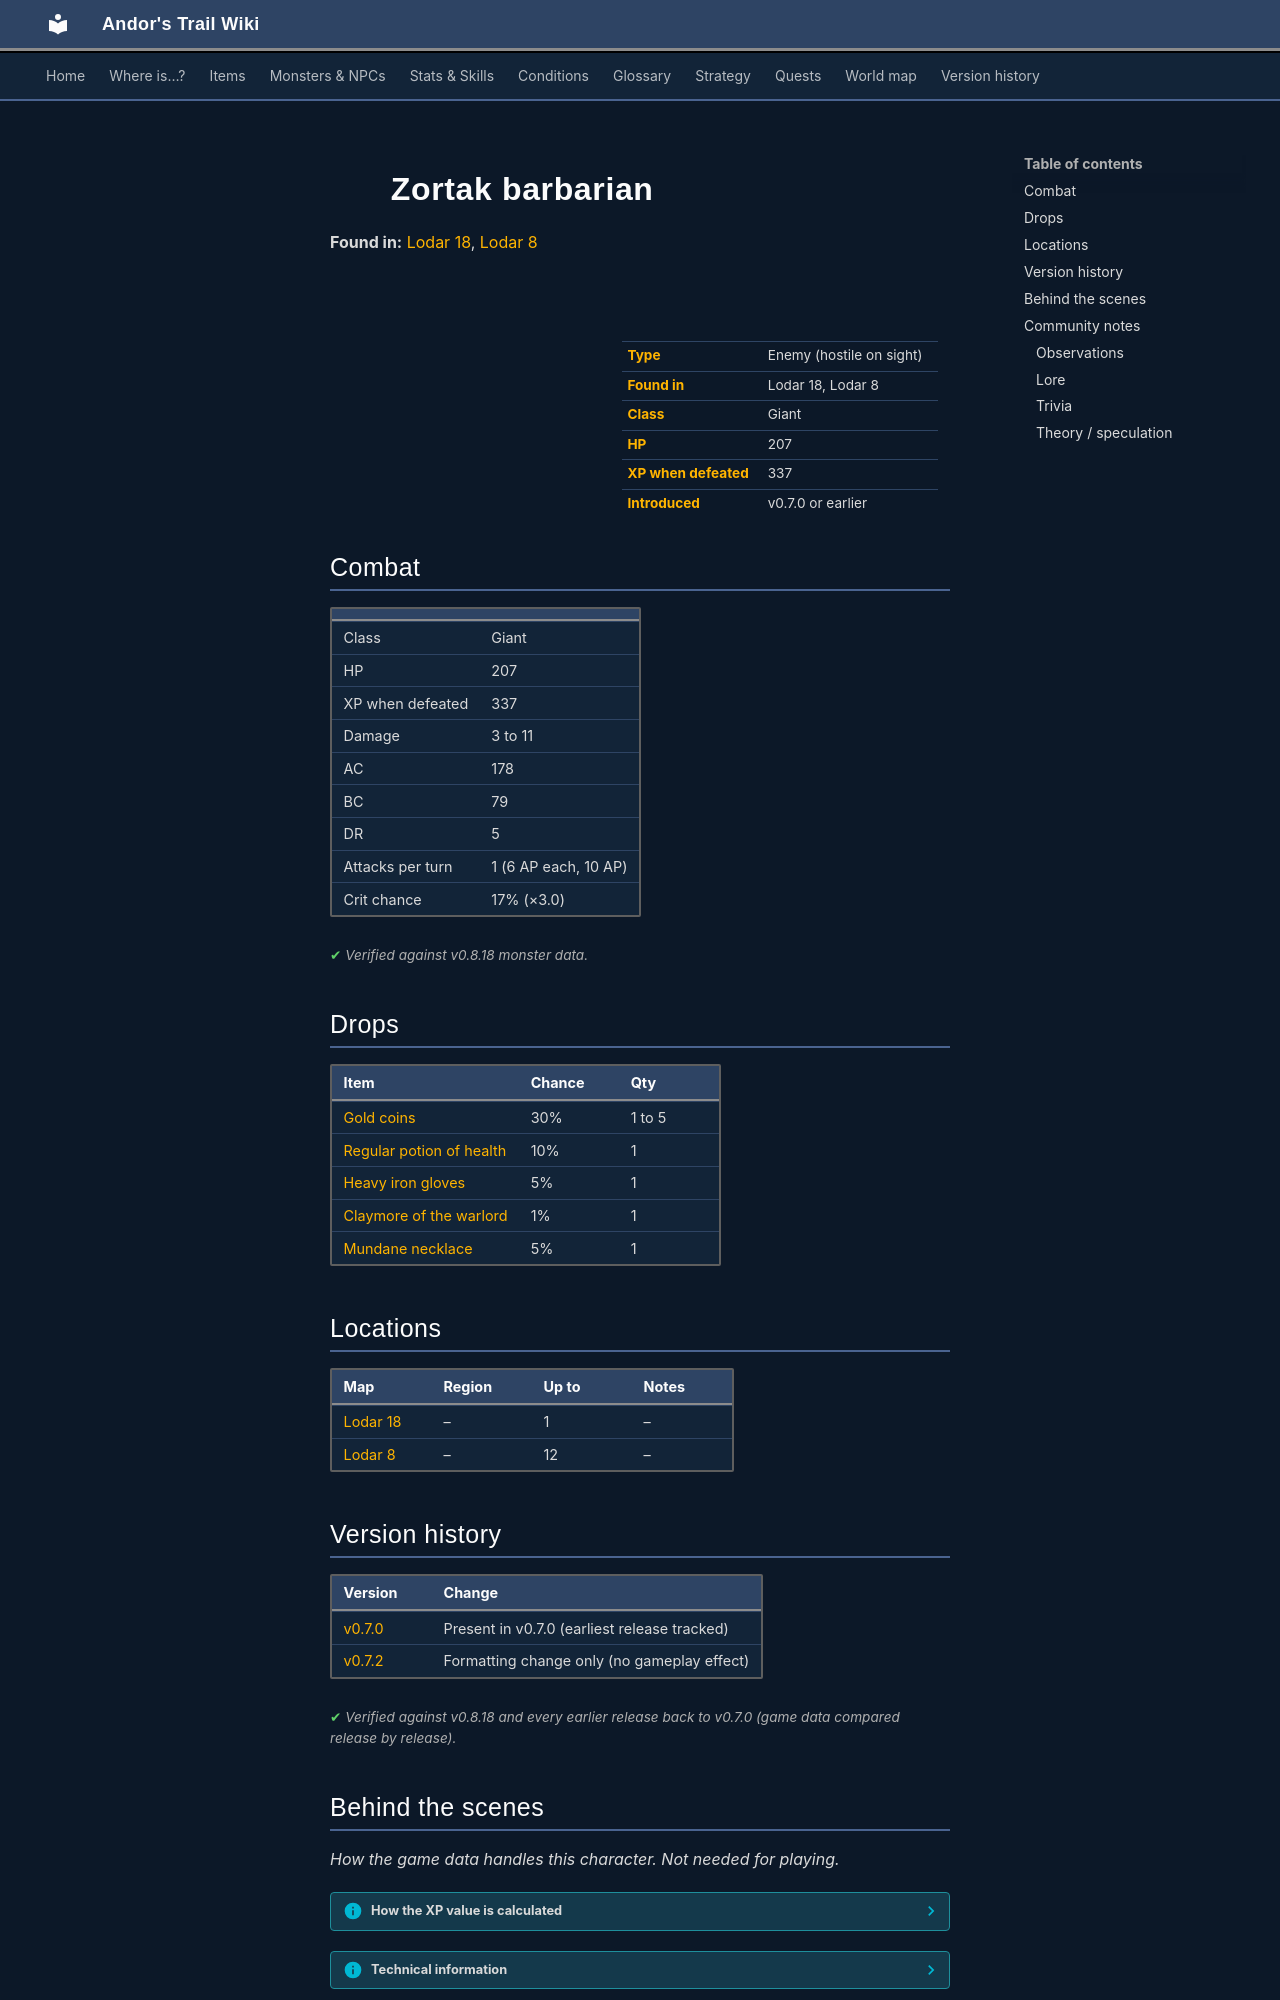

repository: asdfghjkl628/Andor-s-Trail-Wikiiii · page: monsters/zortak4/index.html · generator: mkdocs

---
description: "Zortak barbarian is an enemy in Andor's Trail (giant) with 207 HP, worth 337 XP, found in Lodar 18, Lodar 8. Drops: Gold coins, Regular potion of health, Heavy iron gloves, Claymore of the warlord."
---

# ![](../assets/icons/monsters/monsters_tometik7_87.png){ .sprite } Zortak barbarian

**Found in:** [Lodar 18](../maps/lodar18.md), [Lodar 8](../maps/lodar8.md)

<div class="infobox" markdown>

<p class="ib-img"><img class="sprite" src="../../assets/icons/monsters/monsters_tometik7_87.png" alt=""></p>

| | |
|---|---|
| **Type** | Enemy (hostile on sight) |
| **Found in** | Lodar 18, Lodar 8 |
| **Class** | Giant |
| **HP** | 207 |
| **XP when defeated** | 337 |
| **Introduced** | v0.7.0 or earlier |

</div>

## Combat

| | |
|---|---|
| Class | Giant |
| HP | 207 |
| XP when defeated | 337 |
| Damage | 3 to 11 |
| AC | 178 |
| BC | 79 |
| DR | 5 |
| Attacks per turn | 1 (6 AP each, 10 AP) |
| Crit chance | 17% (×3.0) |


<p class="verified">Verified against v0.8.18 monster data.</p>

## Drops

| Item | Chance | Qty |
|---|---|---|
| [Gold coins](../items/gold.md) | 30% | 1 to 5 |
| [Regular potion of health](../items/health.md) | 10% | 1 |
| [Heavy iron gloves](../items/hglv_irn.md) | 5% | 1 |
| [Claymore of the warlord](../items/clmr_wrld.md) | 1% | 1 |
| [Mundane necklace](../items/junk_necklace0.md) | 5% | 1 |

## Locations

| Map | Region | Up to | Notes |
|---|---|---|---|
| [Lodar 18](../maps/lodar18.md) | – | 1 | – |
| [Lodar 8](../maps/lodar8.md) | – | 12 | – |


## Version history

| Version | Change |
|---|---|
| [v0.7.0](../versions/0.7.0.md) | Present in v0.7.0 (earliest release tracked) |
| [v0.7.2](../versions/0.7.2.md) | Formatting change only (no gameplay effect) |

<p class="verified">Verified against v0.8.18 and every earlier release back to v0.7.0 (game data compared release by release).</p>


## Behind the scenes

*How the game data handles this character. Not needed for playing.*

??? info "How the XP value is calculated"

    The game computes each enemy's experience value when it loads the data (`MonsterTypeParser.java`):

    XP = ⌈(attacks per turn × attack chance × average damage × (1 + critical skill × critical multiplier) × 3 + HP × (1 + block chance) + 9 × damage resistance) × 0.7⌉

    Percentages are used as fractions (e.g. 60% = 0.6). Enemies whose attacks inflict a condition are worth 50 XP more. The More Exp skill adds a percentage on top.

??? info "Technical information"

    | | |
    |---|---|
    | Entry ID | `zortak4` |
    | Type (wiki) | Enemy |
    | Spawn group | `zortak2` |
    | Loot table | `zortak` |
    | Conversation | – |
    | Faction | – |
    | Movement | helpOthers |
    | Icon | `monsters_tometik7:87` |
    | Defined in | `res/raw/monsterlist_v070_lodarmaze.json` |

    Raw data:

    ```json
    {
     "id": "zortak4",
     "name": "Zortak barbarian",
     "iconID": "monsters_tometik7:87",
     "maxHP": 207,
     "moveCost": 5,
     "monsterClass": "giant",
     "movementAggressionType": "helpOthers",
     "attackDamage": {
      "min": 3,
      "max": 11
     },
     "spawnGroup": "zortak2",
     "droplistID": "zortak",
     "attackCost": 6,
     "attackChance": 178,
     "criticalSkill": 25,
     "criticalMultiplier": 3.0,
     "blockChance": 79,
     "damageResistance": 5
    }
    ```


## Community notes

<small>Written by players, not generated from game data. **Observations**: what players notice in-game · **Lore**: the in-world story · **Trivia**: real-world facts, references, development history · **Theory / speculation**: unconfirmed ideas; may just be unfinished content</small>

### Observations

*No notes yet. Contributions are welcome: [add a note](https://github.com/asdfghjkl628/Andor-s-Trail-Wikiiii/new/main/notes/monsters?filename=zortak4.md&value=%23%23%20Observations%0A%0A%3C%21--%20what%20players%20notice%20in-game%20--%3E%0A%0A%23%23%20Lore%0A%0A%3C%21--%20the%20in-world%20story%20--%3E%0A%0A%23%23%20Trivia%0A%0A%3C%21--%20real-world%20facts%2C%20references%2C%20development%20history%20--%3E%0A%0A%23%23%20Theory%20/%20speculation%0A%0A%3C%21--%20unconfirmed%20ideas%3B%20may%20just%20be%20unfinished%20content%20--%3E%0A).*
